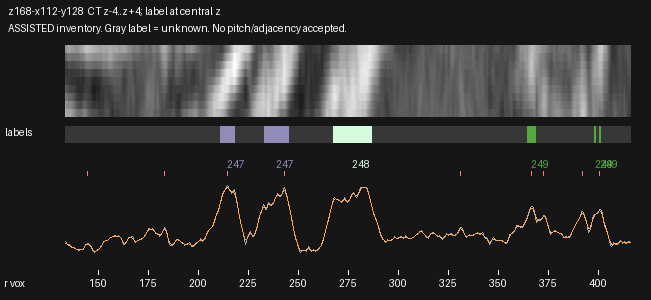

Values plotted in this chart, from the file beside it:
radius_voxels, x_local, y_local, CT_mean3z, CT_central_z, CT_smoothed, label_nearest_central_z
133.5, 2.169, 70.69, 74.65, 70.31, 69.5, 0
134.0, 2.613, 70.92, 69.39, 64.59, 68.77, 0
134.5, 3.056, 71.15, 65.28, 60.19, 67.14, 0
135.0, 3.499, 71.38, 65.11, 59.72, 65.45, 0
135.5, 3.942, 71.61, 65.5, 59.86, 63.76, 0
136.0, 4.386, 71.84, 62.3, 56.58, 61.85, 0
136.5, 4.829, 72.08, 58.15, 52.13, 59.98, 0
137.0, 5.272, 72.31, 57.28, 51.43, 58.59, 0
137.5, 5.716, 72.54, 58.49, 53.14, 57.59, 0
138.0, 6.159, 72.77, 58.36, 53.38, 56.35, 0
138.5, 6.602, 73, 54.32, 49.39, 54.65, 0
139.0, 7.045, 73.23, 51.37, 46.66, 52.92, 0
139.5, 7.489, 73.46, 51.3, 46.89, 51.71, 0
140.0, 7.932, 73.7, 50.28, 46.1, 51.21, 0
140.5, 8.375, 73.93, 50.63, 46.47, 51.29, 0
141.0, 8.819, 74.16, 52.2, 48.05, 51.71, 0
141.5, 9.262, 74.39, 52.56, 48.3, 52.35, 0
142.0, 9.705, 74.62, 51.48, 47.07, 53.61, 0
142.5, 10.15, 74.85, 52.64, 47.97, 56.12, 0
143.0, 10.59, 75.08, 59.8, 54.82, 59.82, 0
143.5, 11.03, 75.31, 66.93, 61.98, 63.57, 0
144.0, 11.48, 75.55, 67.89, 62.81, 66.18, 0
144.5, 11.92, 75.78, 68.24, 63.03, 67.26, 0
145.0, 12.36, 76.01, 68.35, 63.7, 66.88, 0
145.5, 12.81, 76.24, 67.76, 63.21, 64.95, 0
146.0, 13.25, 76.47, 63.2, 58.15, 61.46, 0
146.5, 13.69, 76.7, 56.69, 50.92, 56.9, 0
147.0, 14.14, 76.93, 50.95, 44.67, 52.31, 0
147.5, 14.58, 77.17, 46.56, 40.29, 48.79, 0
148.0, 15.02, 77.4, 43.16, 37.09, 47.16, 0
148.5, 15.47, 77.63, 46.32, 40.3, 47.46, 0
149.0, 15.91, 77.86, 49.74, 43.72, 48.96, 0
149.5, 16.35, 78.09, 51.13, 45.07, 50.89, 0
150.0, 16.8, 78.32, 51.69, 45.55, 53.15, 0
150.5, 17.24, 78.55, 54.43, 48.75, 56.15, 0
151.0, 17.68, 78.78, 59.35, 54.51, 60.09, 0
151.5, 18.13, 79.02, 64.69, 60.51, 64.62, 0
152.0, 18.57, 79.25, 69.78, 65.92, 69.06, 0
152.5, 19.01, 79.48, 75.56, 71.91, 72.67, 0
153.0, 19.46, 79.71, 75.81, 71.49, 75.08, 0
153.5, 19.9, 79.94, 77.15, 72.51, 76.52, 0
154.0, 20.34, 80.17, 77.13, 72.21, 77.6, 0
154.5, 20.79, 80.4, 77.66, 72.56, 78.94, 0
155.0, 21.23, 80.63, 79.94, 75.13, 80.86, 0
155.5, 21.67, 80.87, 83.53, 79.26, 83.19, 0
156.0, 22.12, 81.1, 86.7, 83.01, 85.41, 0
156.5, 22.56, 81.33, 87.61, 84.78, 87.19, 0
157.0, 23, 81.56, 88.26, 86.16, 88.56, 0
157.5, 23.45, 81.79, 90.11, 88.35, 89.62, 0
158.0, 23.89, 82.02, 91.56, 90.22, 90.24, 0
158.5, 24.33, 82.25, 90.76, 89.52, 90.37, 0
159.0, 24.78, 82.49, 89.5, 88.17, 90.26, 0
159.5, 25.22, 82.72, 89.73, 88.87, 90.11, 0
160.0, 25.66, 82.95, 91.25, 91.51, 89.66, 0
160.5, 26.11, 83.18, 90.65, 91.32, 88.18, 0
161.0, 26.55, 83.41, 86.95, 86.65, 85.12, 0
161.5, 26.99, 83.64, 82.77, 81.57, 80.53, 0
162.0, 27.44, 83.87, 74.31, 72.04, 75.36, 0
162.5, 27.88, 84.1, 66.02, 62.53, 71.35, 0
163.0, 28.32, 84.34, 65.75, 62.33, 70.04, 0
... 506 more rows
